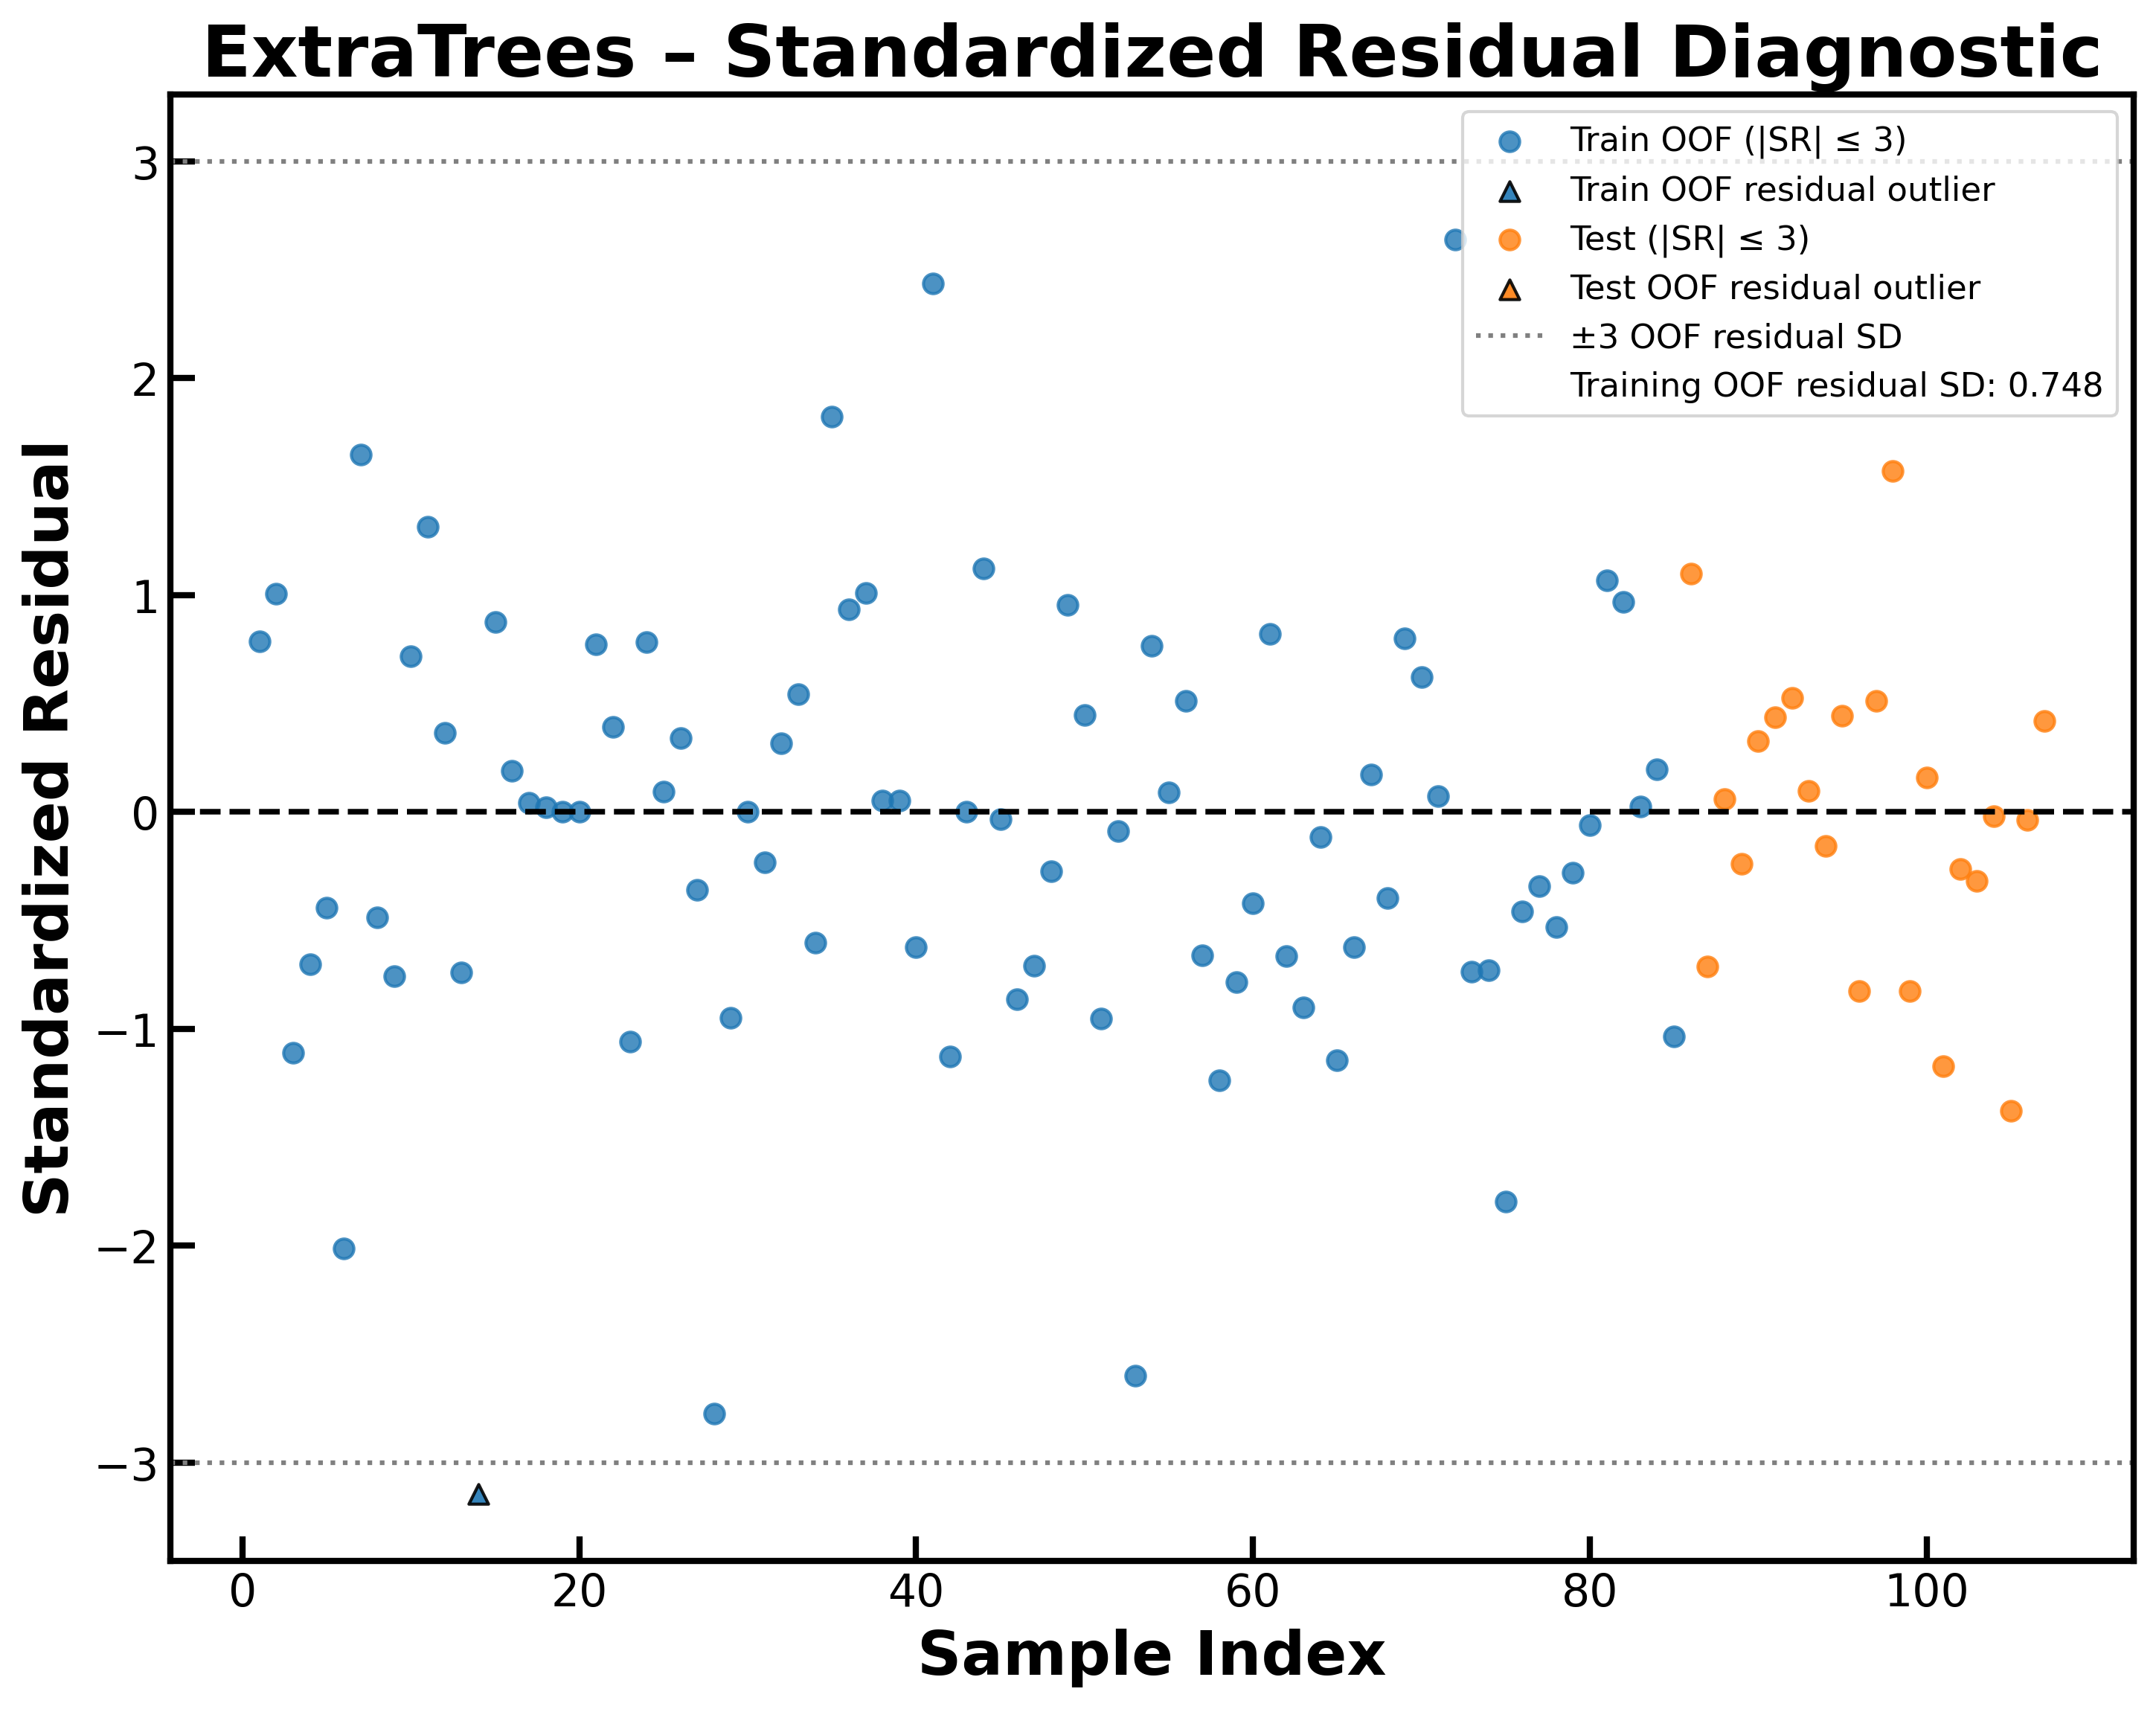

The data file committed next to this chart (first rows):
Dataset, Sample_Index, Observed, Predicted, Residual, Standardized_Residual, Residual_Outlier_absSR_gt_3
Train_OOF, 1, 4.18, 3.592, 0.5875, 0.7851, False
Train_OOF, 2, 5.097, 4.346, 0.7514, 1.004, False
Train_OOF, 3, 5.373, 6.204, -0.8316, -1.111, False
Train_OOF, 4, 4.996, 5.521, -0.525, -0.7016, False
Train_OOF, 5, 4.398, 4.728, -0.3299, -0.4409, False
Train_OOF, 6, 3.0, 4.506, -1.506, -2.013, False
Train_OOF, 7, 5.699, 4.466, 1.233, 1.648, False
Train_OOF, 8, 4.699, 5.064, -0.3646, -0.4872, False
Train_OOF, 9, 3.53, 4.096, -0.5664, -0.757, False
Train_OOF, 10, 3.71, 3.174, 0.5361, 0.7165, False
Train_OOF, 11, 5.854, 4.87, 0.9834, 1.314, False
Train_OOF, 12, 4.959, 4.685, 0.2734, 0.3654, False
Train_OOF, 13, 4.174, 4.728, -0.554, -0.7403, False
Train_OOF, 14, 2.71, 5.064, -2.354, -3.145, True
Train_OOF, 15, 5.0, 4.346, 0.6545, 0.8746, False
Train_OOF, 16, 4.89, 4.748, 0.1418, 0.1896, False
Train_OOF, 17, 6.036, 6.005, 0.0308, 0.04116, False
Train_OOF, 18, 4.481, 4.466, 0.01551, 0.02072, False
Train_OOF, 19, 3.932, 3.93, 0.001814, 0.002424, False
Train_OOF, 20, 4.917, 4.917, 7.993605777301127e-15, 1.0682297183121079e-14, False
Train_OOF, 21, 4.924, 4.346, 0.5789, 0.7737, False
Train_OOF, 22, 5.638, 5.346, 0.2926, 0.3911, False
Train_OOF, 23, 3.936, 4.728, -0.7923, -1.059, False
Train_OOF, 24, 4.932, 4.346, 0.5863, 0.7835, False
Train_OOF, 25, 6.027, 5.957, 0.07026, 0.0939, False
Train_OOF, 26, 4.721, 4.466, 0.2553, 0.3411, False
Train_OOF, 27, 4.237, 4.506, -0.2699, -0.3607, False
Train_OOF, 28, 2.3, 4.376, -2.076, -2.774, False
Train_OOF, 29, 5.046, 5.757, -0.7112, -0.9504, False
Train_OOF, 30, 5.569, 5.569, 1.687538997430238e-14, 2.2551516275477834e-14, False
Train_OOF, 31, 3.0, 3.174, -0.1739, -0.2323, False
Train_OOF, 32, 3.41, 3.174, 0.2361, 0.3156, False
Train_OOF, 33, 5.155, 4.748, 0.4067, 0.5434, False
Train_OOF, 34, 4.276, 4.728, -0.4522, -0.6043, False
Train_OOF, 35, 4.538, 3.174, 1.364, 1.822, False
Train_OOF, 36, 5.745, 5.046, 0.699, 0.9341, False
Train_OOF, 37, 5.222, 4.466, 0.7559, 1.01, False
Train_OOF, 38, 6.244, 6.204, 0.03991, 0.05334, False
Train_OOF, 39, 5.606, 5.566, 0.03931, 0.05253, False
Train_OOF, 40, 4.917, 5.384, -0.4672, -0.6243, False
Train_OOF, 41, 5.886, 4.063, 1.823, 2.437, False
Train_OOF, 42, 3.903, 4.748, -0.8451, -1.129, False
Train_OOF, 43, 6.027, 6.027, 1.4210854715202004e-14, 1.8990750547770807e-14, False
Train_OOF, 44, 4.167, 3.327, 0.841, 1.124, False
Train_OOF, 45, 3.15, 3.174, -0.02387, -0.0319, False
Train_OOF, 46, 3.86, 4.506, -0.646, -0.8633, False
Train_OOF, 47, 4.444, 4.975, -0.531, -0.7096, False
Train_OOF, 48, 4.523, 4.728, -0.205, -0.274, False
Train_OOF, 49, 4.04, 3.327, 0.7135, 0.9535, False
Train_OOF, 50, 4.662, 4.328, 0.3338, 0.4461, False
Train_OOF, 51, 4.036, 4.748, -0.712, -0.9515, False
Train_OOF, 52, 4.28, 4.346, -0.06551, -0.08754, False
Train_OOF, 53, 2.4, 4.346, -1.946, -2.6, False
Train_OOF, 54, 3.872, 3.298, 0.5737, 0.7667, False
Train_OOF, 55, 4.796, 4.728, 0.06799, 0.09086, False
Train_OOF, 56, 4.387, 4.006, 0.3817, 0.5101, False
Train_OOF, 57, 4.569, 5.064, -0.4949, -0.6614, False
Train_OOF, 58, 2.4, 3.327, -0.9265, -1.238, False
Train_OOF, 59, 4.387, 4.975, -0.5875, -0.7851, False
Train_OOF, 60, 4.032, 4.346, -0.314, -0.4196, False
... 47 more rows
